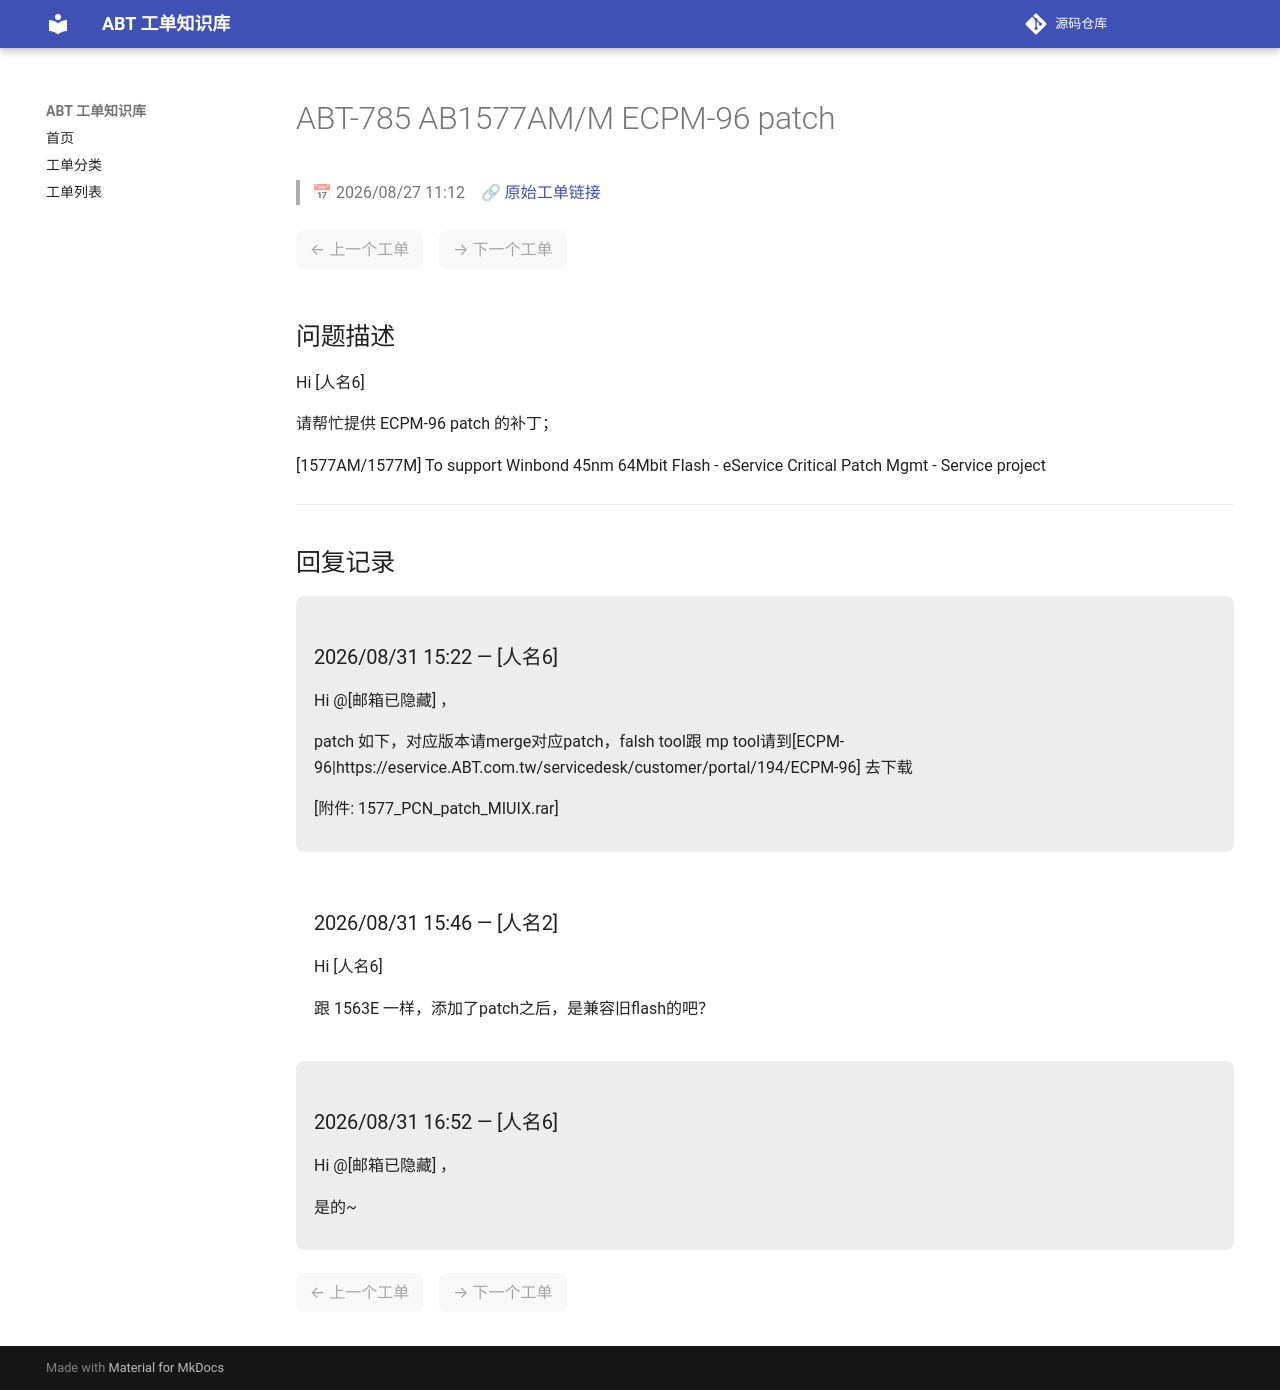

repository: luckycee/airoha-kb · page: tickets/ABT-785/index.html · generator: mkdocs

---
id: ABT-785
title: "AB1577AM/M ECPM-96 patch"
date: 2026/08/27 11:12
status: Waiting for customer
source: https://eservice.airoha.com.tw/servicedesk/customer/portal/1038/MIUIX1565-785
---

# ABT-785 AB1577AM/M ECPM-96 patch

> 📅 2026/08/27 11:12　🔗 [原始工单链接](https://eservice.airoha.com.tw/servicedesk/customer/portal/1038/MIUIX1565-785)

<div class="ticket-nav" markdown="1">

<span class="nav-disabled">← 上一个工单</span>　<span class="nav-disabled">→ 下一个工单</span>

</div>

## 问题描述

Hi [人名6]

请帮忙提供 ECPM-96 patch 的补丁；

[1577AM/1577M] To support Winbond 45nm 64Mbit Flash - eService Critical Patch Mgmt - Service project

---

## 回复记录

<div class="reply odd" markdown="1">

### 2026/08/31 15:22 — [人名6]

Hi @[邮箱已隐藏] ，

patch 如下，对应版本请merge对应patch，falsh tool跟 mp tool请到[ECPM-96|https://eservice.ABT.com.tw/servicedesk/customer/portal/194/ECPM-96] 去下载

[附件: 1577_PCN_patch_MIUIX.rar]

</div>

<div class="reply even" markdown="1">

### 2026/08/31 15:46 — [人名2]

Hi [人名6]



跟 1563E 一样，添加了patch之后，是兼容旧flash的吧？

</div>

<div class="reply odd" markdown="1">

### 2026/08/31 16:52 — [人名6]

Hi @[邮箱已隐藏] ，

是的~

</div>

<div class="ticket-nav" markdown="1">

<span class="nav-disabled">← 上一个工单</span>　<span class="nav-disabled">→ 下一个工单</span>

</div>
